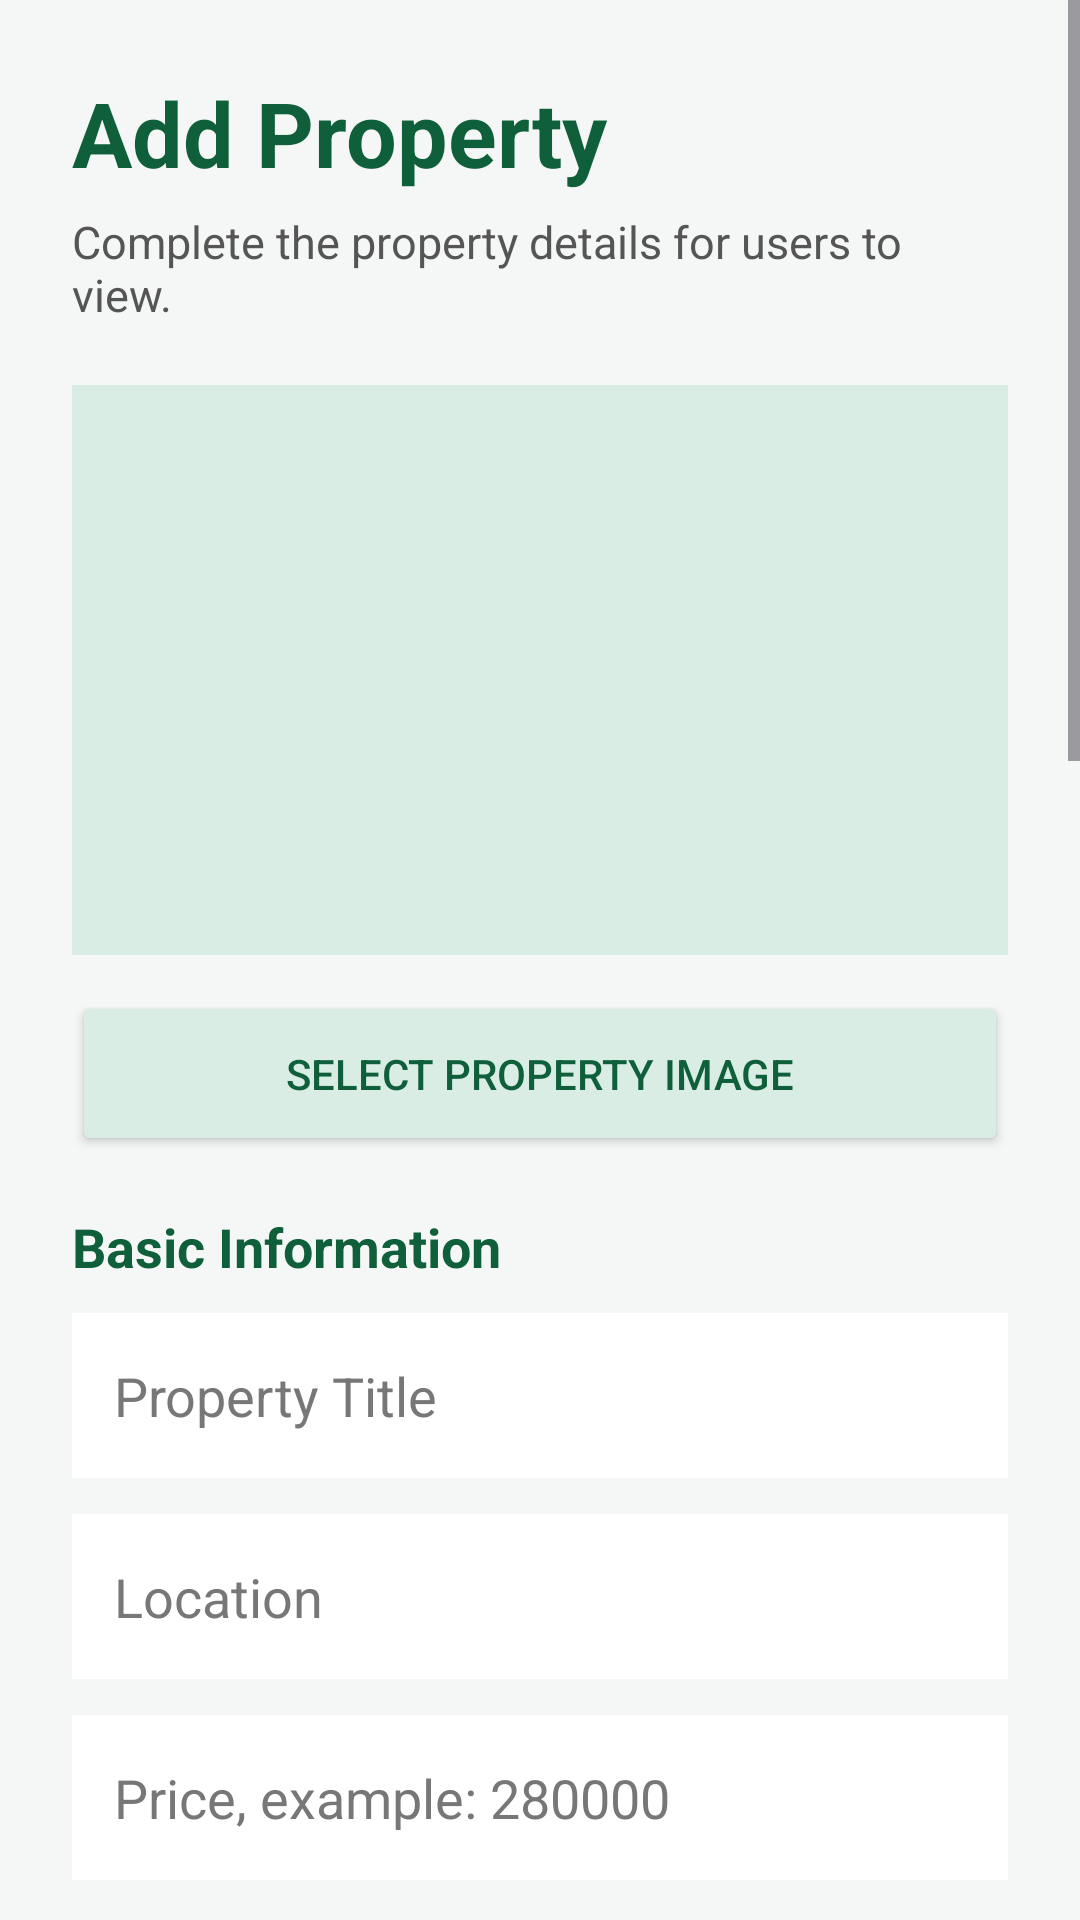

Here is an Android app screen rendered from its layout file. Give the layout XML and the strings, colors and styles it references.
<!-- AndroidManifest.xml: application theme Theme.SmartRent -->
<!-- res/layout/activity_add_property.xml -->
<?xml version="1.0" encoding="utf-8"?>
<ScrollView xmlns:android="http://schemas.android.com/apk/res/android"
    android:layout_width="match_parent"
    android:layout_height="match_parent"
    android:background="#F5F7F6">

    <LinearLayout
        android:layout_width="match_parent"
        android:layout_height="wrap_content"
        android:orientation="vertical"
        android:padding="24dp">

        <TextView
            android:layout_width="wrap_content"
            android:layout_height="wrap_content"
            android:text="Add Property"
            android:textSize="30sp"
            android:textStyle="bold"
            android:textColor="#0F5F3A" />

        <TextView
            android:layout_width="wrap_content"
            android:layout_height="wrap_content"
            android:text="Complete the property details for users to view."
            android:textSize="15sp"
            android:textColor="#555555"
            android:layout_marginTop="6dp"
            android:layout_marginBottom="20dp" />

        <ImageView
            android:id="@+id/imgProperty"
            android:layout_width="match_parent"
            android:layout_height="190dp"
            android:scaleType="centerCrop"
            android:background="#D9EDE4"
            android:layout_marginBottom="12dp" />

        <Button
            android:id="@+id/btnSelectImage"
            android:layout_width="match_parent"
            android:layout_height="55dp"
            android:text="Select Property Image"
            android:textColor="#0F5F3A"
            android:backgroundTint="#D9EDE4"
            android:layout_marginBottom="18dp" />

        <TextView
            android:layout_width="wrap_content"
            android:layout_height="wrap_content"
            android:text="Basic Information"
            android:textSize="18sp"
            android:textStyle="bold"
            android:textColor="#0F5F3A"
            android:layout_marginBottom="10dp" />

        <EditText
            android:id="@+id/etTitle"
            android:layout_width="match_parent"
            android:layout_height="55dp"
            android:hint="Property Title"
            android:padding="14dp"
            android:background="#FFFFFF"
            android:textColor="#222222"
            android:textColorHint="#777777" />

        <EditText
            android:id="@+id/etLocation"
            android:layout_width="match_parent"
            android:layout_height="55dp"
            android:hint="Location"
            android:padding="14dp"
            android:background="#FFFFFF"
            android:textColor="#222222"
            android:textColorHint="#777777"
            android:layout_marginTop="12dp" />

        <EditText
            android:id="@+id/etPrice"
            android:layout_width="match_parent"
            android:layout_height="55dp"
            android:hint="Price, example: 280000"
            android:inputType="numberDecimal"
            android:padding="14dp"
            android:background="#FFFFFF"
            android:textColor="#222222"
            android:textColorHint="#777777"
            android:layout_marginTop="12dp" />

        <TextView
            android:layout_width="wrap_content"
            android:layout_height="wrap_content"
            android:text="Property Type"
            android:textStyle="bold"
            android:textColor="#0F5F3A"
            android:layout_marginTop="16dp"
            android:layout_marginBottom="6dp"/>

        <Spinner
            android:id="@+id/spType"
            android:layout_width="match_parent"
            android:layout_height="55dp"
            android:background="#FFFFFF"/>

        <EditText
            android:id="@+id/etDescription"
            android:layout_width="match_parent"
            android:layout_height="100dp"
            android:hint="Description"
            android:padding="14dp"
            android:background="#FFFFFF"
            android:textColor="#222222"
            android:textColorHint="#777777"
            android:minLines="4"
            android:gravity="top"
            android:layout_marginTop="12dp" />

        <TextView
            android:layout_width="wrap_content"
            android:layout_height="wrap_content"
            android:text="Property Features"
            android:textSize="18sp"
            android:textStyle="bold"
            android:textColor="#0F5F3A"
            android:layout_marginTop="24dp"
            android:layout_marginBottom="10dp" />

        <EditText
            android:id="@+id/etBedrooms"
            android:layout_width="match_parent"
            android:layout_height="55dp"
            android:hint="Bedrooms, example: 4"
            android:inputType="number"
            android:padding="14dp"
            android:background="#FFFFFF"
            android:textColor="#222222"
            android:textColorHint="#777777" />

        <EditText
            android:id="@+id/etBathrooms"
            android:layout_width="match_parent"
            android:layout_height="55dp"
            android:hint="Bathrooms, example: 3"
            android:inputType="number"
            android:padding="14dp"
            android:background="#FFFFFF"
            android:textColor="#222222"
            android:textColorHint="#777777"
            android:layout_marginTop="12dp" />

        <EditText
            android:id="@+id/etBuiltUpArea"
            android:layout_width="match_parent"
            android:layout_height="55dp"
            android:hint="Built-up Area, example: 2200"
            android:inputType="number"
            android:padding="14dp"
            android:background="#FFFFFF"
            android:textColor="#222222"
            android:textColorHint="#777777"
            android:layout_marginTop="12dp" />

        <EditText
            android:id="@+id/etParking"
            android:layout_width="match_parent"
            android:layout_height="55dp"
            android:hint="Parking, example: 2"
            android:inputType="number"
            android:padding="14dp"
            android:background="#FFFFFF"
            android:textColor="#222222"
            android:textColorHint="#777777"
            android:layout_marginTop="12dp" />

        <TextView
            android:layout_width="wrap_content"
            android:layout_height="wrap_content"
            android:text="Agent &amp; Rental Information"
            android:textSize="18sp"
            android:textStyle="bold"
            android:textColor="#0F5F3A"
            android:layout_marginTop="24dp"
            android:layout_marginBottom="10dp" />

        <EditText
            android:id="@+id/etAgentName"
            android:layout_width="match_parent"
            android:layout_height="55dp"
            android:hint="Agent Name"
            android:padding="14dp"
            android:background="#FFFFFF"
            android:textColor="#222222"
            android:textColorHint="#777777" />

        <EditText
            android:id="@+id/etAgentPhone"
            android:layout_width="match_parent"
            android:layout_height="55dp"
            android:hint="Agent Phone, example: 0123456789"
            android:inputType="phone"
            android:padding="14dp"
            android:background="#FFFFFF"
            android:textColor="#222222"
            android:textColorHint="#777777"
            android:layout_marginTop="12dp" />

        <TextView
            android:layout_width="wrap_content"
            android:layout_height="wrap_content"
            android:text="Property Status"
            android:textStyle="bold"
            android:textColor="#0F5F3A"
            android:layout_marginTop="16dp"
            android:layout_marginBottom="6dp"/>

        <Spinner
            android:id="@+id/spStatus"
            android:layout_width="match_parent"
            android:layout_height="55dp"
            android:background="#FFFFFF"/>

        <EditText
            android:id="@+id/etTourUrl"
            android:layout_width="match_parent"
            android:layout_height="55dp"
            android:hint="Virtual Tour URL (optional)"
            android:inputType="textUri"
            android:padding="14dp"
            android:background="#FFFFFF"
            android:textColor="#222222"
            android:textColorHint="#777777"
            android:layout_marginTop="12dp" />

        <Button
            android:id="@+id/btnSaveProperty"
            android:layout_width="match_parent"
            android:layout_height="55dp"
            android:text="Save Property"
            android:textColor="#FFFFFF"
            android:backgroundTint="#1E7A5A"
            android:layout_marginTop="24dp"
            android:layout_marginBottom="20dp" />

    </LinearLayout>
</ScrollView>
<!-- resources referenced by this layout -->
<resources>
  <style name="Theme.SmartRent" parent="Base.Theme.SmartRent" />
  <style name="Base.Theme.SmartRent" parent="Theme.Material3.DayNight.NoActionBar">
          
          
      </style>
</resources>
